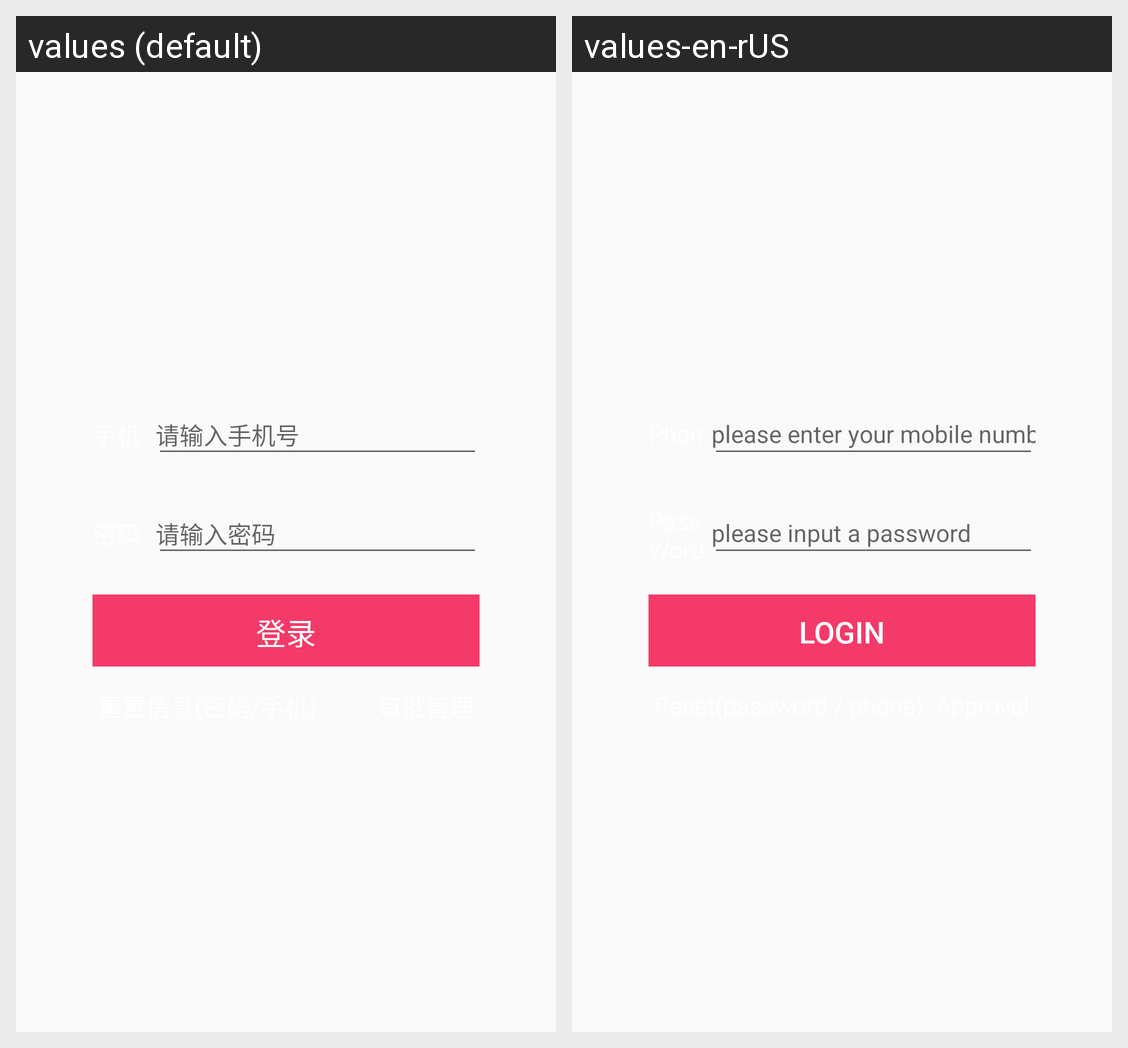

Strings drawn on this Android screen and how each of the app's shown locales translates them:
Android screen res/layout/activity_login.xml rendered under 2 locales, left to right: values (default), values-en-rUS. Device: Nexus 5 (rendered at 1080×1920; each locale shown at half size, 540×960, under a caption strip naming it); theme AppTheme.NoActionBar.FullScreen.
Strings drawn on this screen, with the default value and each locale's value (text and hints the layout hard-codes, and strings that could not be matched under every locale, appear in the picture but are not listed):

please_input_phone_number
  values: 请输入手机号
  values-en-rUS: please enter your mobile number

please_input_password
  values: 请输入密码
  values-en-rUS: please input a password

login
  values: 登录
  values-en-rUS: login
